Dataset: dataset (GitHub, James7803/CS-4641-Group-130). Classes: glioma, meningioma, no tumor, pituitary tumor.

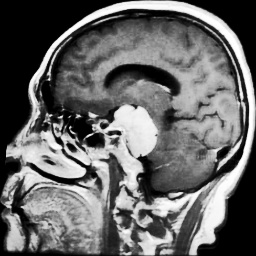
Label: meningioma

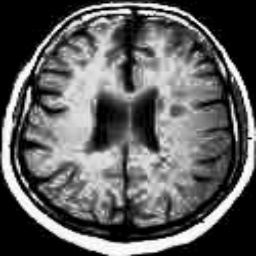
Label: no tumor

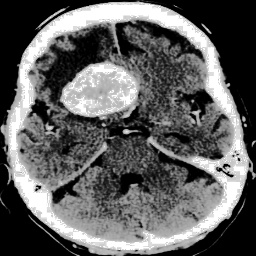
Label: meningioma

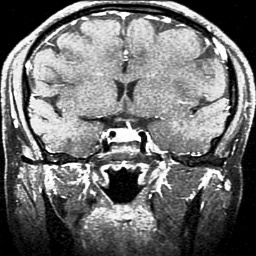
Label: pituitary tumor

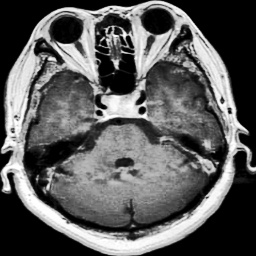
Label: pituitary tumor

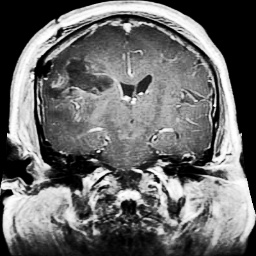
Label: glioma
